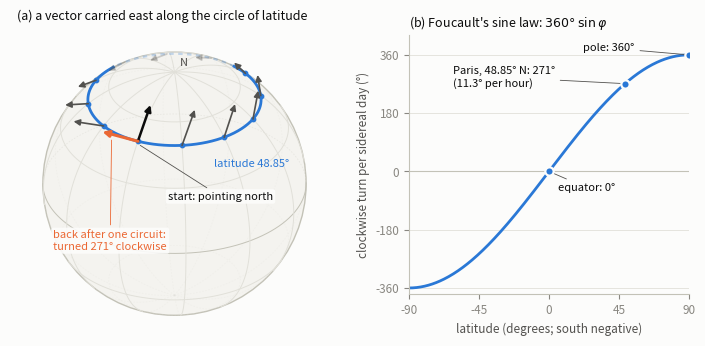

Python code for this plot: (Note: this script raises an exception after producing the figure.)
"""Figure for Chapter 6 (Milnor §8–§9): parallel transport around a circle of latitude.

(a) Orthographic view of the unit sphere. A vector pointing north at longitude 0 on the circle of
    latitude 48.85 deg (Paris) is parallel transported eastward; it is drawn every 30 degrees of
    longitude. Relative to north it turns clockwise at the rate sin(latitude) per radian, and
    after one circuit it has turned by 360 sin(48.85 deg) = 271.1 deg.
(b) Foucault's sine law: clockwise turn per sidereal day, 360 sin(latitude), against latitude.

Writes fig6-transport.png (150 dpi, 7 inches wide).
"""
import os

import numpy as np
import matplotlib

matplotlib.use("Agg")
import matplotlib.pyplot as plt

INK = "#0b0b0b"
INK2 = "#52514e"
MUTED = "#898781"
GRID = "#e1e0d9"
AXIS = "#c3c2b7"
SURFACE = "#fcfcfb"
BLUE = "#2a78d6"
ORANGE = "#eb6834"

plt.rcParams.update({
    "font.family": "sans-serif",
    "font.size": 8.5,
    "axes.edgecolor": AXIS,
    "axes.labelcolor": INK2,
    "xtick.color": MUTED,
    "ytick.color": MUTED,
    "axes.titlesize": 9,
    "axes.titlecolor": INK,
    "figure.facecolor": SURFACE,
    "axes.facecolor": SURFACE,
})

# ---------- orthographic projection ----------
A = np.radians(25.0)   # azimuth of the viewer
E = np.radians(32.0)   # elevation of the viewer
v_dir = np.array([np.cos(E) * np.cos(A), np.cos(E) * np.sin(A), np.sin(E)])   # towards viewer
r_dir = np.array([-np.sin(A), np.cos(A), 0.0])                                 # screen right
u_dir = np.array([-np.sin(E) * np.cos(A), -np.sin(E) * np.sin(A), np.cos(E)])  # screen up


def proj(p):
    p = np.asarray(p)
    return p @ r_dir, p @ u_dir, p @ v_dir


def sph(phi, lam):
    phi, lam = np.broadcast_arrays(np.asarray(phi, dtype=float), np.asarray(lam, dtype=float))
    return np.stack([np.cos(phi) * np.cos(lam), np.cos(phi) * np.sin(lam), np.sin(phi)], axis=-1)


def north(phi, lam):
    return np.array([-np.sin(phi) * np.cos(lam), -np.sin(phi) * np.sin(lam), np.cos(phi)])


def east(lam):
    return np.array([-np.sin(lam), np.cos(lam), 0.0])


def draw_curve(ax, pts, color, lw, front_style="-", back_alpha=0.25, zorder=2):
    x, y, d = proj(pts)
    front = d >= 0
    # split into runs of constant visibility
    start = 0
    for i in range(1, len(d) + 1):
        if i == len(d) or front[i] != front[start]:
            seg = slice(start, min(i + 1, len(d)))
            if front[start]:
                ax.plot(x[seg], y[seg], color=color, lw=lw, ls=front_style, zorder=zorder)
            else:
                ax.plot(x[seg], y[seg], color=color, lw=lw * 0.8, ls=(0, (2, 2)), alpha=back_alpha,
                        zorder=zorder - 1)
            start = i


fig = plt.figure(figsize=(7.0, 3.7))
axA = fig.add_axes([0.01, 0.04, 0.47, 0.86])
axB = fig.add_axes([0.58, 0.16, 0.40, 0.70])

# (a) the globe
ax = axA
t = np.linspace(0, 2 * np.pi, 400)
ax.add_patch(plt.Circle((0, 0), 1.0, facecolor="#f4f3ef", edgecolor=AXIS, lw=1.0, zorder=0))
for phi_g in np.radians([-60, -30, 0, 30, 60]):
    draw_curve(ax, sph(phi_g, t), GRID if phi_g else AXIS, 0.7, zorder=1)
for lam_g in np.radians(np.arange(0, 360, 30)):
    ph = np.linspace(-np.pi / 2, np.pi / 2, 200)
    draw_curve(ax, sph(ph, lam_g), GRID, 0.7, zorder=1)

phi0 = np.radians(48.85)
s0 = np.sin(phi0)
draw_curve(ax, sph(phi0, t), BLUE, 2.0, zorder=3)

L = 0.30
for k in range(13):
    lam = np.radians(30.0 * k)
    tt = lam  # longitude travelled
    p = sph(phi0, lam)
    w = np.cos(tt * s0) * north(phi0, lam) + np.sin(tt * s0) * east(lam)
    x0, y0, d0 = proj(p)
    x1, y1, _ = proj(p + L * w)
    if k == 0:
        color, lw, alpha, z = INK, 1.8, 1.0, 6
    elif k == 12:
        color, lw, alpha, z = ORANGE, 2.2, 1.0, 7
    else:
        color, lw, alpha, z = INK2, 1.2, (1.0 if d0 >= 0 else 0.25), 5
    ax.annotate("", xy=(x1, y1), xytext=(x0, y0),
                arrowprops=dict(arrowstyle="-|>", color=color, lw=lw, alpha=alpha,
                                shrinkA=0, shrinkB=0, mutation_scale=9), zorder=z)
    if d0 >= 0 and k < 12:
        ax.scatter([x0], [y0], s=10, color=BLUE, zorder=4)

xs, ys, _ = proj(sph(phi0, 0.0))
box = dict(boxstyle="round,pad=0.2", fc=SURFACE, ec="none", alpha=0.9)
ax.annotate("start: pointing north", (xs, ys - 0.02), xytext=(-0.05, -0.12), color=INK, fontsize=8,
            bbox=box, arrowprops=dict(arrowstyle="-", color=INK2, lw=0.6))
ax.annotate("back after one circuit:\nturned 271° clockwise", (xs - 0.2, ys + 0.03),
            xytext=(-0.92, -0.5), color=ORANGE, fontsize=8, bbox=box,
            arrowprops=dict(arrowstyle="-", color=ORANGE, lw=0.6))
xn, yn, _ = proj(np.array([0, 0, 1.0]))
ax.text(xn + 0.04, yn + 0.05, "N", color=INK2, fontsize=8)
xl, yl, _ = proj(sph(phi0, np.radians(110)))
ax.text(0.30, 0.13, "latitude 48.85°", color=BLUE, fontsize=8)
ax.set_xlim(-1.25, 1.25)
ax.set_ylim(-1.12, 1.18)
ax.set_aspect("equal")
ax.axis("off")
ax.set_title("(a) a vector carried east along the circle of latitude", loc="left", x=0.02)

# (b) the sine law
ax = axB
lat = np.linspace(-90, 90, 361)
ax.axhline(0, color=AXIS, lw=0.8)
ax.plot(lat, 360 * np.sin(np.radians(lat)), color=BLUE, lw=2)
pts = [(48.85, "Paris, 48.85° N: 271°\n(11.3° per hour)", (-62, 262)),
       (90.0, "pole: 360°", (22, 372)),
       (0.0, "equator: 0°", (6, -60))]
for la, text, (tx, ty) in pts:
    val = 360 * np.sin(np.radians(la))
    ax.scatter([la], [val], s=36, color=BLUE, edgecolors=SURFACE, linewidths=1.6, zorder=5)
    ax.annotate(text, (la, val), xytext=(tx, ty), color=INK, fontsize=8,
                arrowprops=dict(arrowstyle="-", color=INK2, lw=0.6))
ax.set_xlim(-90, 90)
ax.set_ylim(-380, 420)
ax.set_xticks([-90, -45, 0, 45, 90])
ax.set_yticks([-360, -180, 0, 180, 360])
ax.grid(axis="y", color=GRID, lw=0.6)
ax.set_axisbelow(True)
for side in ("top", "right"):
    ax.spines[side].set_visible(False)
ax.set_xlabel("latitude (degrees; south negative)")
ax.set_ylabel("clockwise turn per sidereal day (°)")
ax.set_title("(b) Foucault's sine law: $360°\\,\\sin\\varphi$", loc="left")

fig.savefig(os.path.join(os.path.dirname(os.path.abspath(__file__)), "fig6-transport.png"), dpi=150,
            facecolor=SURFACE)
print("wrote fig6-transport.png")
